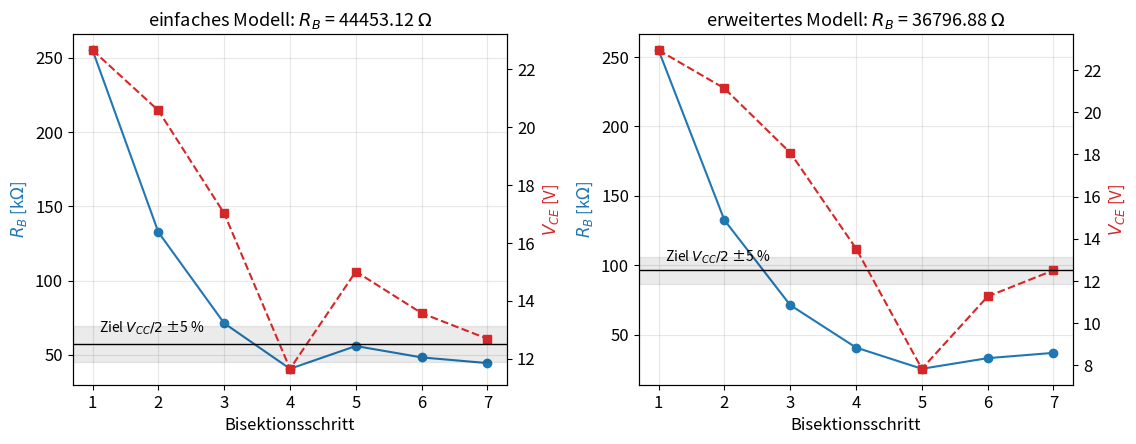

The script that saved this image: (Note: this script raises an exception after producing the figure.)
# -*- coding: utf-8 -*-
"""
kap09_plots.py — Abbildungen fuer Buchkapitel 9 (Simulation mit den
ermittelten Parametern). QUELLENTREU:
  - Newton-/Bisektionsalgorithmus und alle Parameter wortgetreu aus
    Transistor_21b.py (einfaches Modell) und
    Erweitere_Spice_Parameter_1.py (erweitertes Modell)
  - OP-Wellenformen direkt aus den LTspice-Ergebnisdateien
    OP_1.raw / OP_2.raw (echte Simulationsdaten des Autors)
"""
import numpy as np
import matplotlib
matplotlib.use("Agg")
import matplotlib.pyplot as plt

plt.rcParams.update({"font.size": 12, "axes.titlesize": 13})

q, k_B, T = 1.602e-19, 1.381e-23, 300.0
VT = k_B * T / q

# Parameter wie in den Originalprogrammen
I_S, beta_F, n, V_A = 1e-13, 200.0, 1.0, 100.0          # einfaches Modell
V_AB, I_KF, R_B_int = 200.0, 0.5, 10.0                  # Erweiterung
R_C, V_CC = 100.0, 25.0
V_BB = V_CC

KLAUSUR = "<Pfad zum Ordner mit den Klausurunterlagen — nicht veröffentlicht>"

# ---------- Modellgleichungen (wortgetreu) ---------------------------------
def beta_eff(I_C):
    return beta_F / np.sqrt(1.0 + max(I_C, 0.0) / I_KF)

def F_einfach(v, R_B):
    V_BE, V_CE = v
    I_B = (V_BB - V_BE) / R_B
    I_C = (V_CC - V_CE) / R_C
    e = np.exp(V_BE / VT)
    return np.array([I_B - (I_S / beta_F) * e,
                     I_C - I_S * e * (1 + V_CE / V_A)])

def F_erweitert(v, R_B):
    V_BE, V_CE = v
    I_B = (V_BB - V_BE) / R_B
    I_C = (V_CC - V_CE) / R_C
    b = beta_eff(I_C)
    V_eff = V_BE - I_B * R_B_int
    e = np.exp(V_eff / VT)
    return np.array([I_B - (I_S / b) * e * (1 + V_CE / V_AB),
                     I_C - I_S * e * (1 + V_CE / V_A)])

def newton(Ffun, R_B, start, tol=1e-10, max_iter=100):
    x = np.array(start, float)
    for i in range(max_iter):
        f = Ffun(x, R_B)
        if np.all(np.abs(f) < tol):
            return x, i + 1
        h = 1e-8
        J = np.zeros((2, 2))
        for j in range(2):
            d = x.copy(); d[j] += h
            J[:, j] = (Ffun(d, R_B) - f) / h
        x = x + np.linalg.solve(J, -f)
    raise ValueError("keine Konvergenz")

def bisektion(Ffun, toleranz_rel=0.05, R_B_min=10e3, R_B_max=500e3):
    """Bisektion wie im Original: Ziel V_CE = V_CC/2, Toleranz 5 %."""
    ziel = V_CC / 2
    start = [0.65, V_CC / 2]
    protokoll = []
    for i in range(30):
        R_B_try = (R_B_min + R_B_max) / 2
        loesung, iters = newton(Ffun, R_B_try, start)
        V_BE, V_CE = loesung
        protokoll.append((i + 1, R_B_try, V_CE, iters))
        start = loesung
        if abs(V_CE - ziel) <= toleranz_rel * ziel:
            return R_B_try, V_BE, V_CE, protokoll
        if V_CE < ziel:
            R_B_min = R_B_try
        else:
            R_B_max = R_B_try
    raise RuntimeError("kein R_B gefunden")

RB1, VBE1, VCE1, prot1 = bisektion(F_einfach)
RB2, VBE2, VCE2, prot2 = bisektion(F_erweitert)
IC1, IB1 = (V_CC - VCE1) / R_C, (V_BB - VBE1) / RB1
IC2, IB2 = (V_CC - VCE2) / R_C, (V_BB - VBE2) / RB2
print("einfach:   R_B=%.2f  V_BE=%.5f  V_CE=%.5f  I_B=%.4f mA  I_C=%.3f mA"
      % (RB1, VBE1, VCE1, 1e3 * IB1, 1e3 * IC1))
print("erweitert: R_B=%.2f  V_BE=%.5f  V_CE=%.5f  I_B=%.4f mA  I_C=%.3f mA"
      % (RB2, VBE2, VCE2, 1e3 * IB2, 1e3 * IC2))
print("beta_eff(AP) = %.2f   V_BE,eff = %.5f" %
      (beta_eff(IC2), VBE2 - IB2 * R_B_int))
print("Bisektionsprotokoll einfach:")
for z in prot1:
    print("  Versuch %d: R_B=%9.2f  V_CE=%8.4f  (Newton=%d)" % z)
print("Bisektionsprotokoll erweitert:")
for z in prot2:
    print("  Versuch %d: R_B=%9.2f  V_CE=%8.4f  (Newton=%d)" % z)

# ---------- Abb. 1: Bisektionsverlauf --------------------------------------
fig, (a1, a2) = plt.subplots(1, 2, figsize=(11.5, 4.6), dpi=160)
for a, prot, titel, rb in [(a1, prot1, "einfaches Modell", RB1),
                           (a2, prot2, "erweitertes Modell", RB2)]:
    v = [p[0] for p in prot]
    r = [p[1] / 1e3 for p in prot]
    vc = [p[2] for p in prot]
    ax2 = a.twinx()
    a.plot(v, r, "o-", color="tab:blue", label="$R_B$ (Versuch)")
    ax2.plot(v, vc, "s--", color="tab:red", label="$V_{CE}$")
    ax2.axhline(V_CC / 2, color="k", lw=1)
    ax2.axhspan(V_CC / 2 * 0.95, V_CC / 2 * 1.05, color="k", alpha=0.08)
    ax2.annotate("Ziel $V_{CC}/2$ ±5 %", xy=(v[0] + 0.1, V_CC / 2 + 0.4),
                 fontsize=10)
    a.set_xlabel("Bisektionsschritt")
    a.set_ylabel("$R_B$ [k$\\Omega$]", color="tab:blue")
    ax2.set_ylabel("$V_{CE}$ [V]", color="tab:red")
    a.set_title("%s: $R_B$ = %.2f $\\Omega$" % (titel, rb))
    a.grid(True, alpha=0.3)
fig.tight_layout()
fig.savefig("bilder/kap09_bisektion.png")
plt.close(fig)

# ---------- Abb. 2: Kennlinie, Lastgerade, Arbeitspunkt --------------------
fig, (a1, a2) = plt.subplots(1, 2, figsize=(11.5, 4.8), dpi=160)
V = np.linspace(0, V_CC, 400)
for a, VBE, VCE, IC, titel, eff in [
        (a1, VBE1, VCE1, IC1, "einfaches Modell", None),
        (a2, VBE2, VCE2, IC2, "erweitertes Modell", VBE2 - IB2 * R_B_int)]:
    vbe_nutz = VBE if eff is None else eff
    Ic_mod = I_S * np.exp(vbe_nutz / VT) * (1 + V / V_A)
    a.plot(V, 1e3 * Ic_mod, "r-", lw=2,
           label="Kennlinie $I_C(V_{CE})$ bei $V_{BE}$ des AP")
    a.plot(V, 1e3 * (V_CC - V) / R_C, "g-", lw=2, label="Lastgerade")
    a.plot(VCE, 1e3 * IC, "bo", ms=9, label="Arbeitspunkt")
    a.annotate("AP: (%.2f V, %.1f mA)" % (VCE, 1e3 * IC),
               xy=(VCE, 1e3 * IC), xytext=(12, 14),
               textcoords="offset points", color="blue",
               arrowprops=dict(arrowstyle="->", color="blue"))
    a.set_xlabel("$V_{CE}$ [V]")
    a.set_ylabel("$I_C$ [mA]")
    a.set_title(titel)
    a.set_xlim(0, V_CC)
    a.set_ylim(0, 300)
    a.grid(True, alpha=0.3)
    a.legend(fontsize=9, loc="upper right")
fig.tight_layout()
fig.savefig("bilder/kap09_kennlinie_ap.png")
plt.close(fig)

# ---------- Abb. 3: beta_eff-Abfall durch IKF ------------------------------
fig, a = plt.subplots(figsize=(8, 4.6), dpi=160)
Ic = np.logspace(-4, 0, 400)
a.semilogx(1e3 * Ic, beta_F / np.sqrt(1 + Ic / I_KF), "r-", lw=2,
           label=r"$\beta_{\rm eff}=\beta_F/\sqrt{1+I_C/I_{KF}}$")
a.axhline(beta_F, color="gray", ls="--", lw=1, label=r"$\beta_F$ = 200")
a.plot(1e3 * IC2, beta_eff(IC2), "bo", ms=9, zorder=5,
       label="Arbeitspunkt (%.0f mA, %.1f)" % (1e3 * IC2, beta_eff(IC2)))
a.set_xlabel("$I_C$ [mA]")
a.set_ylabel(r"$\beta_{\rm eff}$")
a.set_title("Hochstrom-Abfall der Stromverstärkung ($I_{KF}$ = 0,5 A)")
a.grid(True, which="both", alpha=0.3)
a.legend(fontsize=10)
fig.tight_layout()
fig.savefig("bilder/kap09_beta_abfall.png")
plt.close(fig)

# ---------- Abb. 4: OP-Wellenformen aus den echten RAW-Dateien -------------
def lese_ltspice_raw(pfad):
    roh = open(pfad, "rb").read()
    marke = "Binary:\n".encode("utf-16-le")
    pos = roh.find(marke)
    kopf = roh[:pos].decode("utf-16-le", errors="replace")
    n_var = n_pkt = 0
    namen = []
    in_vars = False
    for z in kopf.splitlines():
        if z.startswith("No. Variables:"):
            n_var = int(z.split(":")[1])
        elif z.startswith("No. Points:"):
            n_pkt = int(z.split(":")[1])
        elif z.startswith("Variables:"):
            in_vars = True
        elif in_vars and z.startswith("\t"):
            namen.append(z.strip().split("\t")[1])
    daten = roh[pos + len(marke):]
    satz = 8 + 4 * (n_var - 1)
    w = np.zeros((n_pkt, n_var))
    for i in range(n_pkt):
        b = daten[i * satz:(i + 1) * satz]
        w[i, 0] = np.frombuffer(b[:8], dtype="<f8")[0]
        w[i, 1:] = np.frombuffer(b[8:], dtype="<f4")
    return namen, w

n1, w1 = lese_ltspice_raw(KLAUSUR + "OP_1.raw")
n2, w2 = lese_ltspice_raw(KLAUSUR + "OP_2.raw")
t1, ein1, aus1 = w1[:, 0], w1[:, n1.index("V(n007)")], w1[:, n1.index("V(n005)")]
t2, ein2, aus2 = w2[:, 0], w2[:, n2.index("V(n008)")], w2[:, n2.index("V(n006)")]

def amplitude(t, s):
    m = t > 0.002
    return (s[m].max() - s[m].min()) / 2

v1 = amplitude(t1, aus1) / amplitude(t1, ein1)
v2 = amplitude(t2, aus2) / amplitude(t2, ein2)
print("OP_1: v = %.1f   OP_2: v = %.2f  (theoretisch 1+R9/R10 = 10)"
      % (v1, v2))

fig, (a1, a2) = plt.subplots(2, 1, figsize=(9.5, 7.2), dpi=160, sharex=True)
a1.plot(1e3 * t1, 1e3 * ein1, "b-", lw=1.2, label="Eingang [mV]")
a1.plot(1e3 * t1, 1e3 * aus1 / v1, "r--", lw=1.0,
        label="Ausgang, durch v geteilt [mV]")
a1b = a1.twinx()
a1b.plot(1e3 * t1, aus1, "r-", lw=1.4, alpha=0.35)
a1b.set_ylabel("Ausgang [V]", color="tab:red")
a1.set_title("OP_1 ohne Gegenkopplung: v $\\approx$ %.0f" % v1)
a1.set_ylabel("Eingang [mV]", color="tab:blue")
a1.grid(True, alpha=0.3)
a1.legend(fontsize=9, loc="lower right")
a2.plot(1e3 * t2, 1e3 * ein2, "b-", lw=1.2, label="Eingang [mV]")
a2.plot(1e3 * t2, 1e3 * aus2, "r-", lw=1.4, label="Ausgang [mV]")
a2.set_title("OP_2 mit Gegenkopplung $R_9/R_{10}$ = 9 k$\\Omega$/1 k$\\Omega$: "
             "v $\\approx$ %.2f (Sollwert 10)" % v2)
a2.set_xlabel("Zeit [ms]")
a2.set_ylabel("Spannung [mV]")
a2.grid(True, alpha=0.3)
a2.legend(fontsize=9, loc="lower right")
a2.set_xlim(0, 10)
fig.tight_layout()
fig.savefig("bilder/kap09_op_signale.png")
plt.close(fig)

print("4 Abbildungen erzeugt.")
